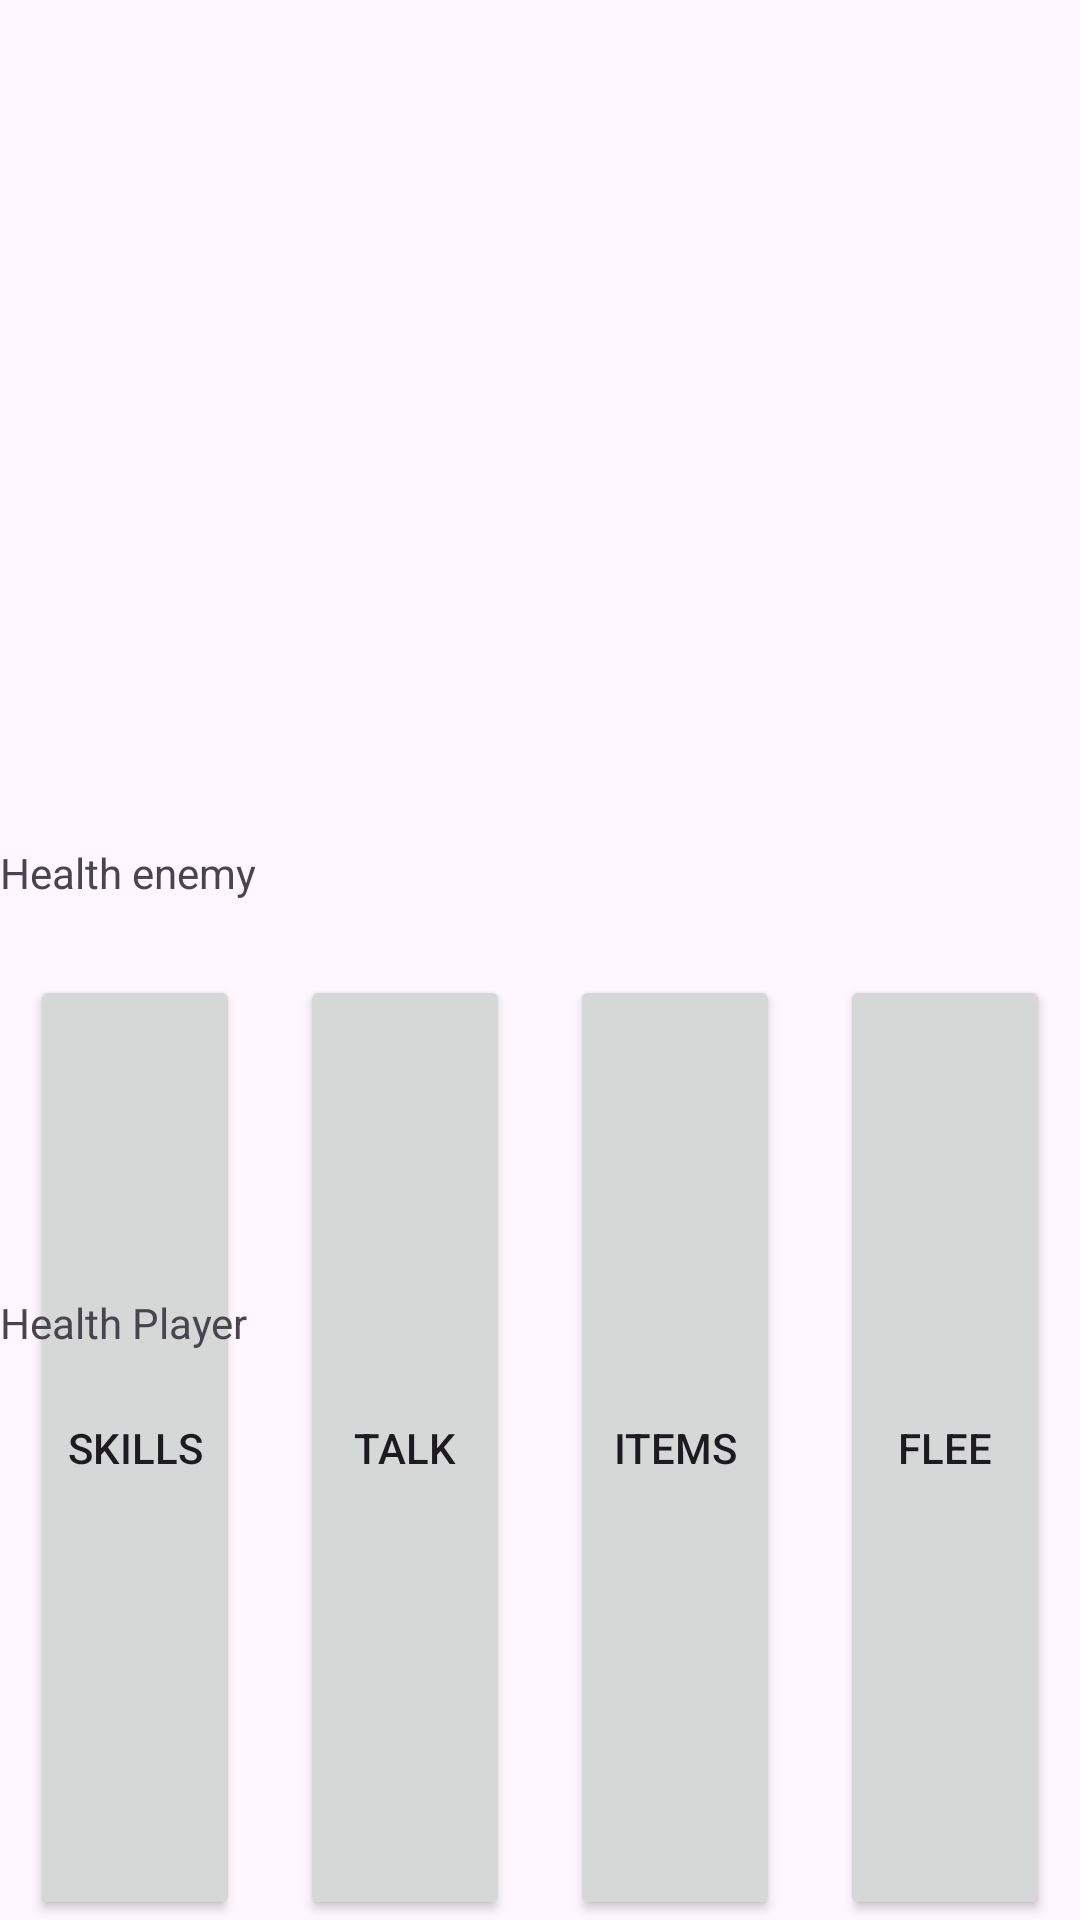

Layout XML and referenced resources for this Android screen:
<!-- AndroidManifest.xml: application theme Theme.SUPABASEEEE_CRUD -->
<!-- res/layout/activity_fighting_interface.xml -->
<?xml version="1.0" encoding="utf-8"?>
<androidx.constraintlayout.widget.ConstraintLayout xmlns:android="http://schemas.android.com/apk/res/android"
    xmlns:app="http://schemas.android.com/apk/res-auto"
    xmlns:tools="http://schemas.android.com/tools"
    android:id="@+id/main"
    android:layout_width="match_parent"
    android:layout_height="match_parent"
    tools:context=".Fighting_interface_activity">

    <androidx.recyclerview.widget.RecyclerView
        android:id="@+id/SkillsSelectionId"
        android:layout_width="400dp"
        android:layout_height="300dp"

        android:visibility="invisible"
        app:layout_constraintBottom_toTopOf="@+id/HLayoutActionsId"
        app:layout_constraintEnd_toEndOf="parent"
        app:layout_constraintTop_toTopOf="parent"
        app:layout_constraintVertical_bias="0.0"
        tools:itemCount="20"
        tools:listitem="Z" />

    <LinearLayout
        android:id="@+id/HLayoutActionsId"
        android:layout_width="match_parent"
        android:layout_height="match_parent"

        android:layout_marginTop="325dp"
        android:orientation="horizontal"
        android:visibility="visible"
        app:layout_constraintBottom_toBottomOf="parent"
        app:layout_constraintEnd_toEndOf="parent"
        app:layout_constraintStart_toStartOf="parent"
        app:layout_constraintTop_toTopOf="parent">

        <Button
            android:id="@+id/idSkills"
            android:layout_width="0dp"
            android:layout_height="match_parent"
            android:layout_marginStart="10dp"
            android:layout_marginEnd="10dp"
            android:layout_weight="1"
            android:text="Skills"
            android:visibility="visible" />

        <Button
            android:id="@+id/idTalk"
            android:layout_width="0dp"
            android:layout_height="match_parent"
            android:layout_marginStart="10dp"
            android:layout_marginEnd="10dp"
            android:layout_weight="1"
            android:text="Talk"
            android:visibility="visible" />

        <Button
            android:id="@+id/idItems"
            android:layout_width="0dp"
            android:layout_height="match_parent"
            android:layout_marginStart="10dp"
            android:layout_marginEnd="10dp"
            android:layout_weight="1"
            android:text="Items"
            android:visibility="visible" />

        <Button
            android:id="@+id/idFlee"
            android:layout_width="0dp"
            android:layout_height="match_parent"
            android:layout_marginStart="10dp"
            android:layout_marginEnd="10dp"
            android:layout_weight="1"
            android:text="Flee"
            android:visibility="visible" />
    </LinearLayout>

    <ImageView
        android:id="@+id/imageView"
        android:layout_width="200dp"
        android:layout_height="150dp"
        app:layout_constraintBottom_toBottomOf="parent"
        app:layout_constraintEnd_toStartOf="@+id/imageView2"
        app:layout_constraintTop_toTopOf="parent"
        app:layout_constraintVertical_bias="0.574"
        app:srcCompat="@drawable/player" />

    <ImageView
        android:id="@+id/imageView2"
        android:layout_width="200dp"
        android:layout_height="150dp"
        app:layout_constraintBottom_toTopOf="@+id/imageView"
        app:layout_constraintStart_toEndOf="@+id/imageView"
        app:srcCompat="@drawable/ennemy" />

    <TextView
        android:id="@+id/HealthPlayer1Id"
        android:layout_width="wrap_content"
        android:layout_height="wrap_content"
        android:text="Health Player"
        app:layout_constraintTop_toBottomOf="@+id/imageView"
        tools:layout_editor_absoluteX="69dp" />

    <TextView
        android:id="@+id/HealthPlayer2Id"
        android:layout_width="wrap_content"
        android:layout_height="wrap_content"
        android:text="Health enemy"
        app:layout_constraintTop_toBottomOf="@+id/imageView2"
        tools:layout_editor_absoluteX="253dp" />


</androidx.constraintlayout.widget.ConstraintLayout>
<!-- resources referenced by this layout -->
<resources>
  <style name="Theme.SUPABASEEEE_CRUD" parent="Base.Theme.SUPABASEEEE_CRUD" />
  <style name="Base.Theme.SUPABASEEEE_CRUD" parent="Theme.Material3.DayNight.NoActionBar">
          
          
      </style>
</resources>
